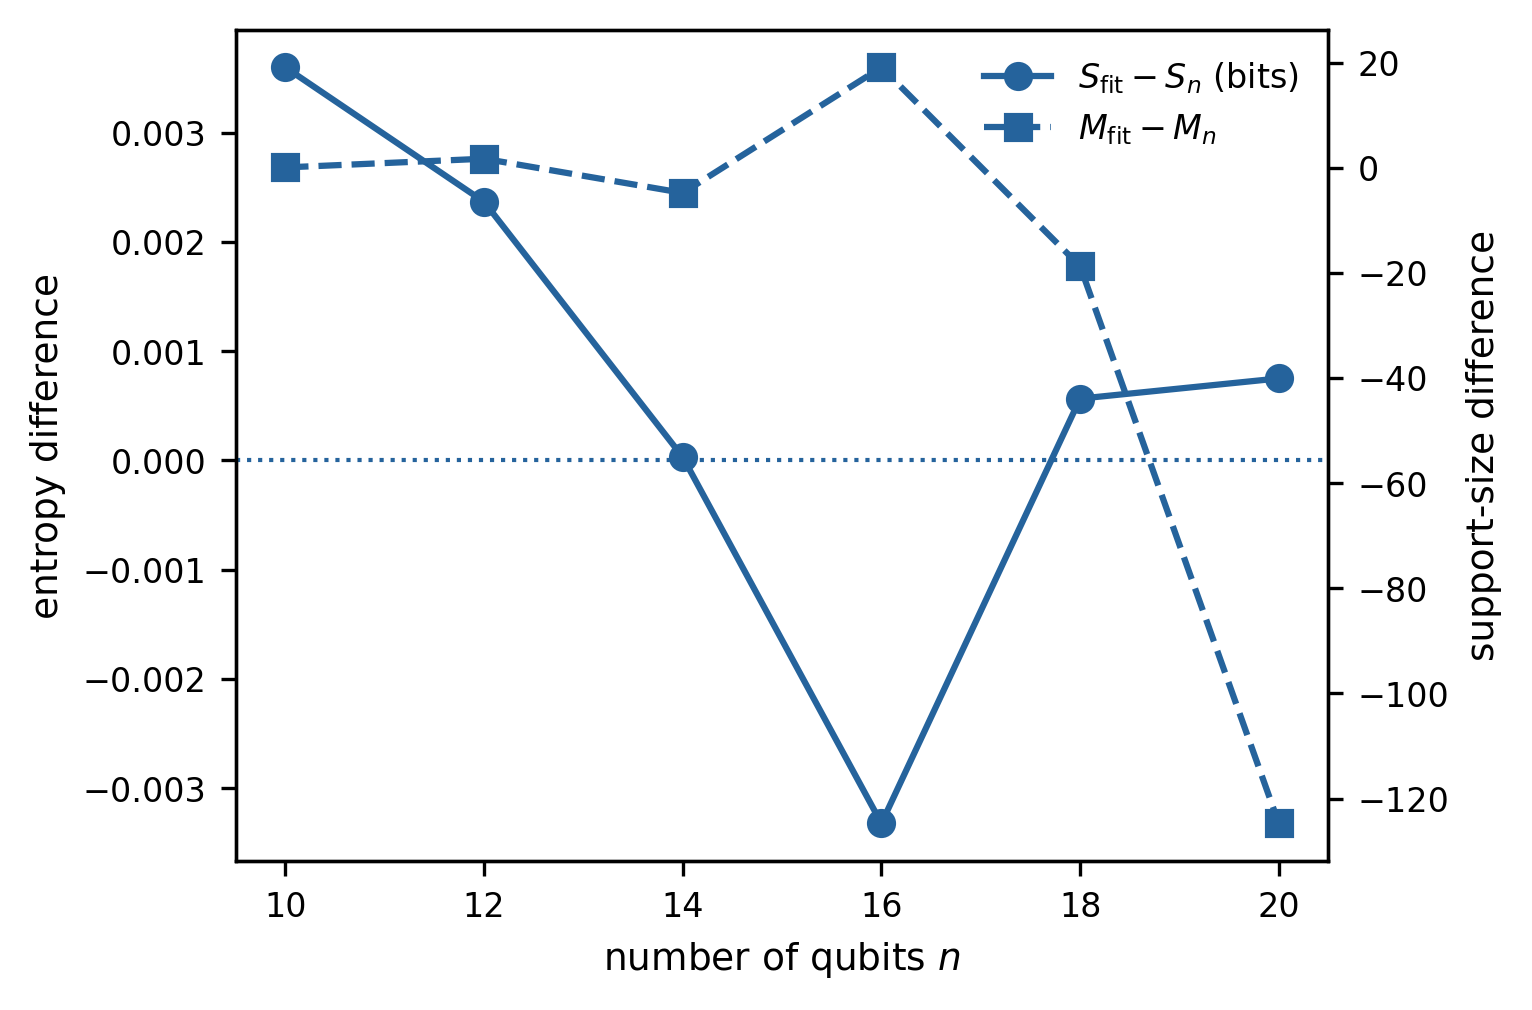

The data file committed next to this chart (first rows):
fit_status, fit_variable, quadratic_a, quadratic_b, quadratic_c, log2_M_peak, log2_M_peak_sem, M_peak, M_peak_sem, S_peak, S_peak_sem, best_grid_M, best_grid_S, peak_inside_window, n, table_M_n, table_S_n, M_peak_minus_table_M_n, S_peak_minus_table_S_n, window_low, window_high, points_requested, points_used, samples_per_m
concave_quadratic, log2_M, -0.1679, 2.264, -3.557, 6.742, 0.01486, 107.1, 1.103, 4.076, 0.001547, 107.0, 4.078, True, 10, 107, 4.072, 0.06741, 0.0036, 80, 134, 21, 21, 200
concave_quadratic, log2_M, -0.1132, 1.838, -2.351, 8.118, 0.009093, 277.7, 1.75, 5.11, 0.0006399, 269.0, 5.112, True, 12, 276, 5.108, 1.723, 0.002369, 207, 345, 21, 21, 200
concave_quadratic, log2_M, -0.06779, 1.285, 0.05803, 9.474, 0.01278, 711.2, 6.298, 6.143, 0.0005592, 644.0, 6.145, True, 14, 716, 6.143, -4.782, 3.162563502367988e-05, 537, 895, 21, 21, 150
concave_quadratic, log2_M, -0.04598, 1.001, 1.724, 10.89, 0.01045, 1892, 13.71, 7.173, 0.0002904, 1925, 7.174, True, 16, 1873, 7.176, 19.1, -0.003323, 1405, 2341, 19, 19, 100
concave_quadratic, log2_M, -0.03188, 0.782, 3.402, 12.26, 0.01186, 4915, 40.4, 8.197, 0.0002582, 5242, 8.197, True, 18, 4934, 8.196, -18.72, 0.0005666, 3700, 6168, 17, 17, 60
concave_quadratic, log2_M, -0.0253, 0.6913, 4.493, 13.66, 0.008953, 12966, 80.46, 9.216, 0.0001393, 11688, 9.216, True, 20, 13091, 9.215, -124.7, 0.0007513, 9818, 16364, 15, 15, 30
